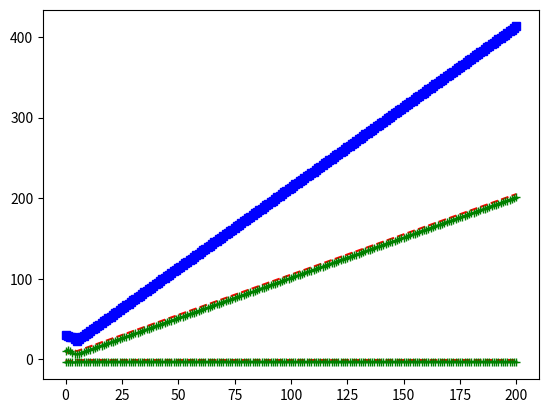

Reproduce this figure in Python.
import random
import matplotlib
import pylab as pl
import matplotlib.pyplot as plt
import pprint


C = True
D = False


def random_strategy(player): #players get their strategies randomly    
    return random.choice([ D,C])

def tit_for_tat(player):
    if player == 'a':
        other_player = 'b'
    elif player == 'b':
        other_player = 'a'
    
    return T[t]['s_'+other_player]



def selfish_memory(player):
    
    if T[t-1]['f_'+player] < T[t]['f_'+player]:
        # fitness increase, same strategy as last iteration
        return T[t]['s_'+player]
    else:
        # fitness decrease, switch strategy
        if T[t]['s_'+player] == C:
            return  D
        else:
            return C




def selfish_perfect_memory(player):
    
    if T[t-1]['f_'+player] < T[t]['f_'+player]:
        # fitness increase, same strategy as last iteration
        return T[t]['s_'+player]
    else:
        # fitness decrease, CHOOSE strategy
        # build memory of past choices 
        choices = []
        for s in T:
            choices.append(s['s_'+player])

        return not( T[t-1]['s_'+player] \
                    and random.choice( choices ))



def proportional_tit_for_tat(player):
    if player == 'a':
        other_player = 'b'
    elif player == 'b':
        other_player = 'a'

    # past choices of the other player
    choices = []
    for s in T:
        choices += s['s_'+other_player]

    return random.choice( choices )



def memory_tit_for_tat(player):

    if player == 'a':
        other_player = 'b'
    elif player == 'b':
        other_player = 'a'

    # past choices of the other player
    memory_size = 20
    choices = []
    if len(T)<memory_size:
        for s in T:
            choices += s['s_'+other_player]
    else:
        for n in range(len(T)-1,len(T)-memory_size,-1):
            choices += T[n]['s_'+other_player]

    return random.choice( choices )



def step(state, strategy=random_strategy): #funcion de evaluacion y actualizacion del fitness
    #de cada competidor. Prisoner's Dilemma T > R > P > S; Snowdrift game: T > R > S > P. Actual configuration is Prisoner's Dilemma

    if state['s_a'] == C and state['s_b'] ==  D:
        return {'f_a': state['f_a']-2,
                's_a': strategy('a'),
                'f_b': state['f_b']+2,
                's_b': strategy('b'),
                'trust': state['trust']-1}

            
    if state['s_a'] ==  D and state['s_b'] == C:
        return {'f_a': state['f_a']+2,
                's_a': strategy('a'),
                'f_b': state['f_b']-2,
                's_b': strategy('b'),
                'trust': state['trust']-1}


    if state['s_a'] == C and state['s_b'] == C:
        return {'f_a': state['f_a']+1,
                's_a': strategy('a'),
                'f_b': state['f_b']+1,
                's_b': strategy('b'),
                'trust': state['trust']+2}

    if state['s_a'] ==  D and state['s_b'] ==  D:
        return {'f_a': state['f_a']-1,
                's_a': strategy('a'),
                'f_b': state['f_b']-1,
                's_b': strategy('b'),
                'trust': state['trust']-2}



state0 = {'f_a': 10,
          's_a': C,
          'f_b': 10,
          's_b': D,
          'trust': 30,}

state1 = {'f_a': 8,
          's_a':  D,
          'f_b': 12,
          's_b':  C,
          'trust': 29,}

T = [ state0, state1,]

t=1
while T[t]['trust']>0 and t<200:
    state = step(T[t], strategy=selfish_perfect_memory)
    T.append( state )
    t +=1




# plot
trust_list = []
fitness_a = []
fitness_b = []
id_a = []
id_b = []
time_list = []
n = 0
for t in T:
    trust_list.append(t['trust'])
    fitness_a.append(t['f_a'])
    fitness_b.append(t['f_b'])

    if t['s_a']== C:
        id_a.append(-1)
    else:
        id_a.append(-2)

    if t['s_b']== C:
        id_b.append(-3)
    else:
        id_b.append(-4)

    time_list.append(n)
    n+=1



plt.plot(time_list,trust_list, 'bs-')
plt.plot(time_list,fitness_a, 'r--')
plt.plot(time_list,fitness_b,'g+-')
plt.plot(time_list,id_a,'r--')
plt.plot(time_list,id_b,'g+-')
plt.show()
# plt.savefig('aguas.png')


